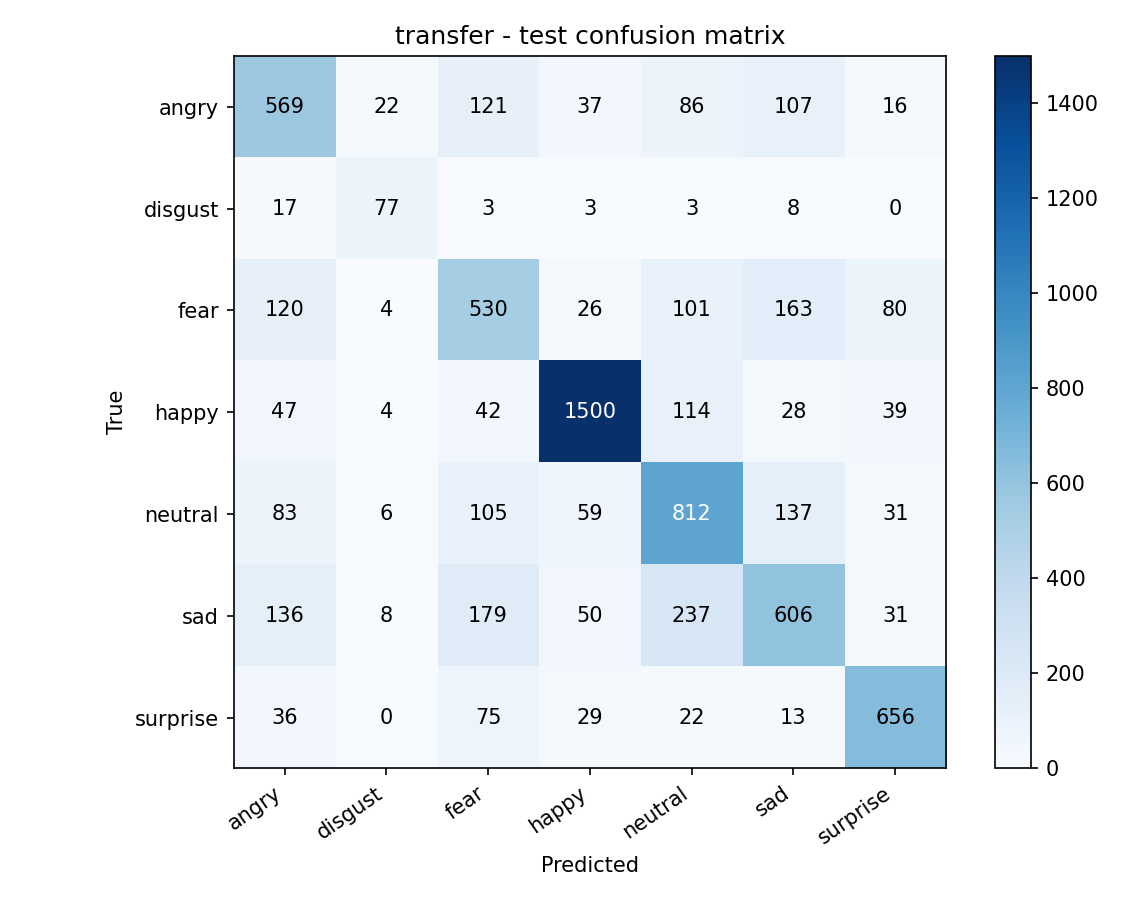

The file beside this chart, header and first rows:
569, 22, 121, 37, 86, 107, 16
17, 77, 3, 3, 3, 8, 0
120, 4, 530, 26, 101, 163, 80
47, 4, 42, 1500, 114, 28, 39
83, 6, 105, 59, 812, 137, 31
136, 8, 179, 50, 237, 606, 31
36, 0, 75, 29, 22, 13, 656
